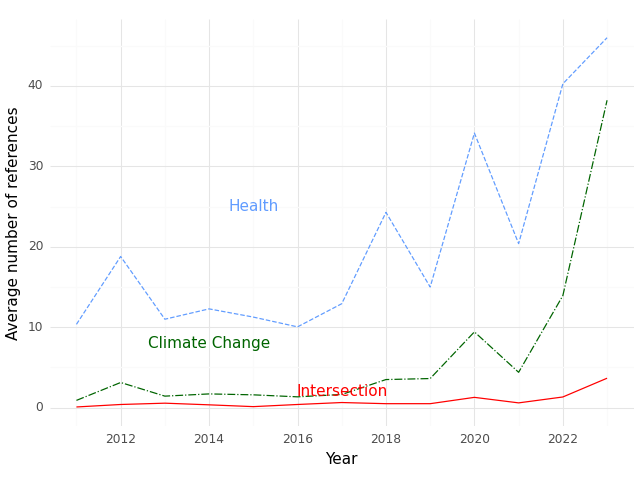

Values plotted in this chart, from the file beside it:
, Year, intersection, health, climate
0, 2011, 0.09091, 10.36, 0.9091
1, 2012, 0.4, 18.8, 3.133
2, 2013, 0.5625, 11.0, 1.438
3, 2014, 0.3571, 12.29, 1.714
4, 2015, 0.1333, 11.27, 1.6
5, 2016, 0.4, 10.05, 1.35
6, 2017, 0.6429, 12.93, 1.643
7, 2018, 0.5, 24.29, 3.5
8, 2019, 0.5, 15.0, 3.625
9, 2020, 1.286, 34.14, 9.429
10, 2021, 0.6, 20.4, 4.4
11, 2022, 1.333, 40.27, 13.93
12, 2023, 3.667, 46.0, 38.22
